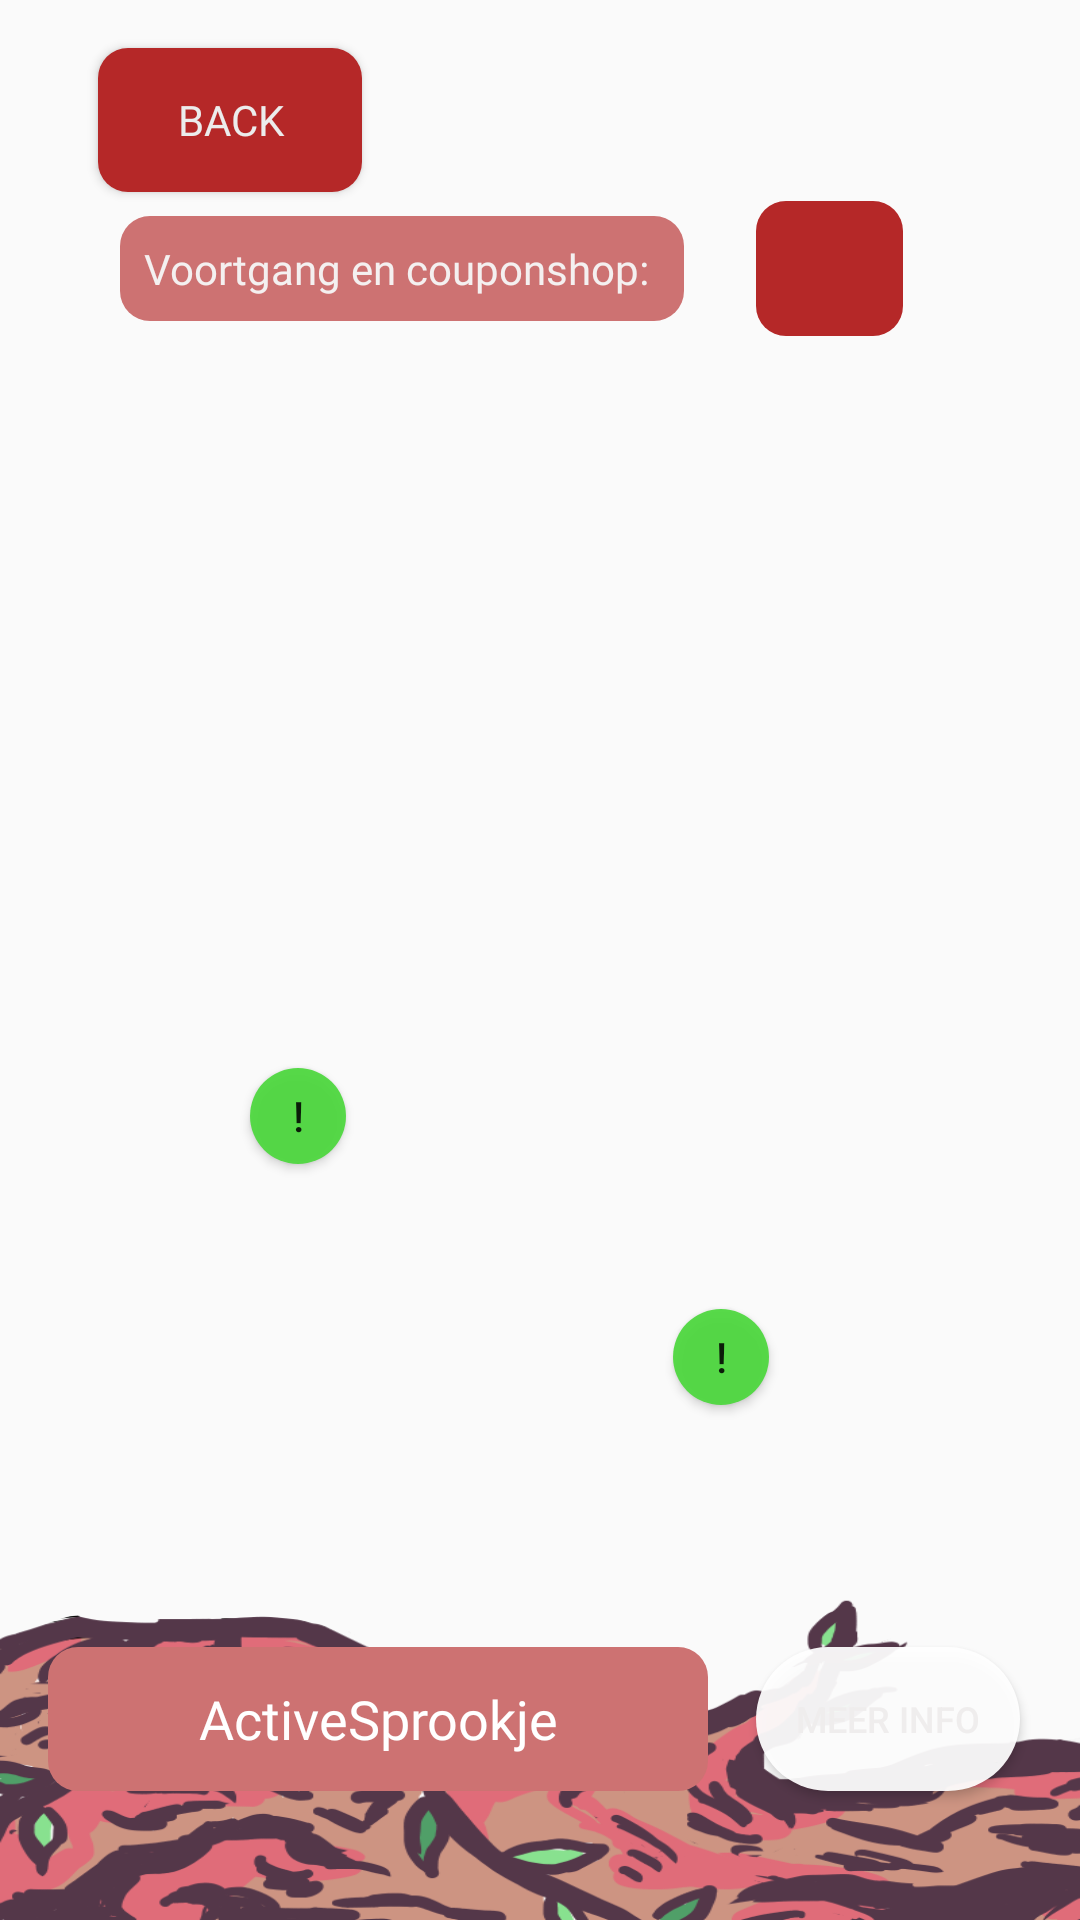

Android layout source for this screen:
<!-- AndroidManifest.xml: activity theme AppTheme.NoActionBar -->
<!-- res/layout/activity_map.xml -->
<?xml version="1.0" encoding="utf-8"?>
<android.support.constraint.ConstraintLayout xmlns:android="http://schemas.android.com/apk/res/android"
    xmlns:app="http://schemas.android.com/apk/res-auto"
    xmlns:tools="http://schemas.android.com/tools"
    android:layout_width="match_parent"
    android:layout_height="match_parent"
    tools:context=".MapActivity">

    <android.support.v7.widget.RecyclerView
        android:id="@+id/recyclerView"
        android:layout_width="0dp"
        android:layout_height="0dp"
        app:layout_constraintBottom_toBottomOf="parent"
        app:layout_constraintEnd_toEndOf="parent"
        app:layout_constraintStart_toStartOf="parent" />

    <ImageView
        android:id="@+id/backGroundImage"
        android:layout_width="fill_parent"
        android:layout_height="fill_parent"
        android:scaleType="centerCrop"
        app:layout_constraintBottom_toBottomOf="@+id/recyclerView"
        app:layout_constraintEnd_toEndOf="parent"
        app:layout_constraintHorizontal_bias="0.0"
        app:layout_constraintStart_toStartOf="parent"
        app:layout_constraintTop_toTopOf="parent"
        app:layout_constraintVertical_bias="0.0"
        app:srcCompat="@drawable/starbackground" />

    <TextView
        android:id="@+id/pointsBarText"
        android:layout_width="wrap_content"
        android:layout_height="wrap_content"
        android:layout_marginStart="40dp"
        android:layout_marginTop="8dp"
        android:background="@drawable/roundedbutton2"
        android:backgroundTint="#CD7272"
        android:fontFamily="@font/aclonica"
        android:padding="8dp"
        android:text="Voortgang en couponshop: "
        android:textColor="#F4F0F0"
        app:layout_constraintBottom_toBottomOf="parent"
        app:layout_constraintStart_toStartOf="parent"
        app:layout_constraintTop_toBottomOf="@+id/backButton"
        app:layout_constraintVertical_bias="0.0" />

    <ImageView
        android:id="@+id/rightBranchMain"
        android:layout_width="0dp"
        android:layout_height="119dp"
        android:scaleType="fitXY"
        android:src="@drawable/wood_2"
        app:layout_constraintBottom_toBottomOf="parent"
        app:layout_constraintEnd_toEndOf="parent"
        app:layout_constraintHorizontal_bias="0.52"
        app:layout_constraintStart_toStartOf="parent" />

    <TextView
        android:id="@+id/activeSprookje"
        android:layout_width="0dp"
        android:layout_height="0dp"
        android:layout_marginStart="16dp"
        android:layout_marginEnd="16dp"
        android:background="@drawable/roundedbutton2"
        android:backgroundTint="#CD7272"
        android:fontFamily="@font/aclonica"
        android:gravity="center"
        android:text="@string/activesprookje"
        android:textColor="#FFFFFF"
        android:textSize="18sp"
        app:autoSizeTextType="none"
        app:layout_constraintBottom_toBottomOf="@+id/infoButton"
        app:layout_constraintEnd_toStartOf="@+id/infoButton"
        app:layout_constraintHorizontal_bias="1.0"
        app:layout_constraintStart_toStartOf="parent"
        app:layout_constraintTop_toTopOf="@+id/infoButton" />

    <ImageView
        android:id="@+id/mapImage"
        android:layout_width="0dp"
        android:layout_height="415dp"
        android:layout_marginStart="20dp"
        android:layout_marginTop="23dp"
        android:layout_marginEnd="20dp"
        android:scaleType="centerInside"
        app:layout_constraintEnd_toEndOf="parent"
        app:layout_constraintStart_toStartOf="parent"
        app:layout_constraintTop_toBottomOf="@+id/pointsBarText"
        app:srcCompat="@drawable/essteling_plattegrond_b1" />

    <ImageView
        android:id="@+id/topRightLogMap"
        android:layout_width="184dp"
        android:layout_height="155dp"
        android:scaleX="-1"
        app:layout_constraintBottom_toBottomOf="parent"
        app:layout_constraintEnd_toEndOf="parent"
        app:layout_constraintTop_toTopOf="parent"
        app:layout_constraintVertical_bias="0.0"
        app:srcCompat="@drawable/wood_1" />

    <ImageView
        android:id="@+id/throphyImage"
        android:layout_width="49dp"
        android:layout_height="45dp"
        android:layout_marginStart="24dp"
        android:background="@drawable/roundedbutton2"
        android:contentDescription="@string/throphyimage"
        android:padding="8dp"
        app:layout_constraintBottom_toBottomOf="@+id/pointsBarText"
        app:layout_constraintStart_toEndOf="@+id/pointsBarText"
        app:layout_constraintTop_toTopOf="@+id/pointsBarText"
        app:srcCompat="@drawable/throphy"
        tools:ignore="ImageContrastCheck" />

    <Button
        android:id="@+id/drieBiggetjesButton"
        android:layout_width="32dp"
        android:layout_height="32dp"
        android:background="@drawable/roundedbutton"
        android:backgroundTint="#4DD83E"
        android:text="!"
        app:layout_constraintBottom_toBottomOf="@+id/mapImage"
        app:layout_constraintEnd_toEndOf="@+id/mapImage"
        app:layout_constraintHorizontal_bias="0.71"
        app:layout_constraintStart_toStartOf="@+id/mapImage"
        app:layout_constraintTop_toTopOf="@+id/mapImage"
        app:layout_constraintVertical_bias="0.8" />

    <Button
        android:id="@+id/activity2Button"
        android:layout_width="32dp"
        android:layout_height="32dp"
        android:background="@drawable/roundedbutton"
        android:backgroundTint="#4DD83E"
        android:text="!"
        app:layout_constraintBottom_toBottomOf="@+id/mapImage"
        app:layout_constraintEnd_toEndOf="@+id/mapImage"
        app:layout_constraintHorizontal_bias="0.22"
        app:layout_constraintStart_toStartOf="@+id/mapImage"
        app:layout_constraintTop_toTopOf="@+id/mapImage"
        app:layout_constraintVertical_bias="0.59" />

    <Button
        android:id="@+id/infoButton"
        android:layout_width="wrap_content"
        android:layout_height="wrap_content"
        android:layout_marginEnd="20dp"
        android:background="@drawable/roundedbutton"
        android:backgroundTint="@color/Main_red"
        android:text="Meer info"
        android:textColor="#EFEDED"
        android:textSize="12sp"
        app:layout_constraintBottom_toTopOf="@+id/recyclerView"
        app:layout_constraintEnd_toEndOf="parent"
        app:layout_constraintTop_toBottomOf="@+id/mapImage"
        app:layout_constraintVertical_bias="0.085" />

    <Button
        android:id="@+id/backButton"
        android:layout_width="wrap_content"
        android:layout_height="wrap_content"
        android:layout_marginTop="16dp"
        android:background="@drawable/roundedbutton2"
        android:fontFamily="@font/aclonica"
        android:isScrollContainer="false"
        android:text="Back"
        android:textColor="#ECECEC"
        app:layout_constraintEnd_toEndOf="parent"
        app:layout_constraintHorizontal_bias="0.12"
        app:layout_constraintStart_toStartOf="parent"
        app:layout_constraintTop_toTopOf="parent" />

</android.support.constraint.ConstraintLayout>
<!-- resources referenced by this layout -->
<resources>
  <!-- drawable roundedbutton (drawable) -->
  <?xml version="1.0" encoding="utf-8"?>
  <shape xmlns:android="http://schemas.android.com/apk/res/android"
      android:shape="rectangle">
      <solid android:color="#eeffffff" />
      <corners android:bottomRightRadius="100dp"
          android:bottomLeftRadius="100dp"
          android:topRightRadius="100dp"
          android:topLeftRadius="100dp"
          />
  
  </shape>
  <!-- drawable roundedbutton2 (drawable) -->
  <?xml version="1.0" encoding="utf-8"?>
  <shape xmlns:android="http://schemas.android.com/apk/res/android"
      android:shape="rectangle">
      <solid android:color="#B52828" />
      <corners android:bottomRightRadius="10dp"
          android:bottomLeftRadius="10dp"
          android:topRightRadius="10dp"
          android:topLeftRadius="10dp"
          />
  
  </shape>
  <!-- drawable wood_1: png bitmap (drawable, 61131 bytes) -->
  <!-- drawable wood_2: png bitmap (drawable, 78757 bytes) -->
  <string name="activesprookje">ActiveSprookje</string>
  <string name="throphyimage" translatable="false">throphyImage</string>
  <style name="AppTheme.NoActionBar" parent="Theme.AppCompat.Light.DarkActionBar">
          <item name="windowActionBar">false</item>
          <item name="windowNoTitle">true</item>
          <item name="android:windowFullscreen">true</item>
      </style>
</resources>
